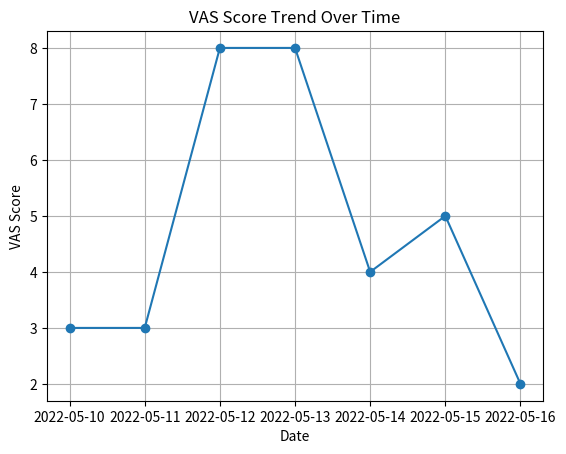

The matplotlib source for this figure:
import pandas as pd
import numpy as np

# 创建数据集
data = {
    'Date': pd.date_range(start='2022-05-10', periods=7, freq='D'),
    'VAS_Score': np.random.randint(0, 10, size=7)
}

# 创建 DataFrame
df = pd.DataFrame(data)
# 计算疼痛评分的平均值、标准差等指标

df['VAS_Score'].describe()

import matplotlib.pyplot as plt

# 绘制折线图
plt.plot(df['Date'], df['VAS_Score'], marker='o')
plt.title('VAS Score Trend Over Time')
plt.xlabel('Date')
plt.ylabel('VAS Score')
plt.grid(True)
plt.show()
